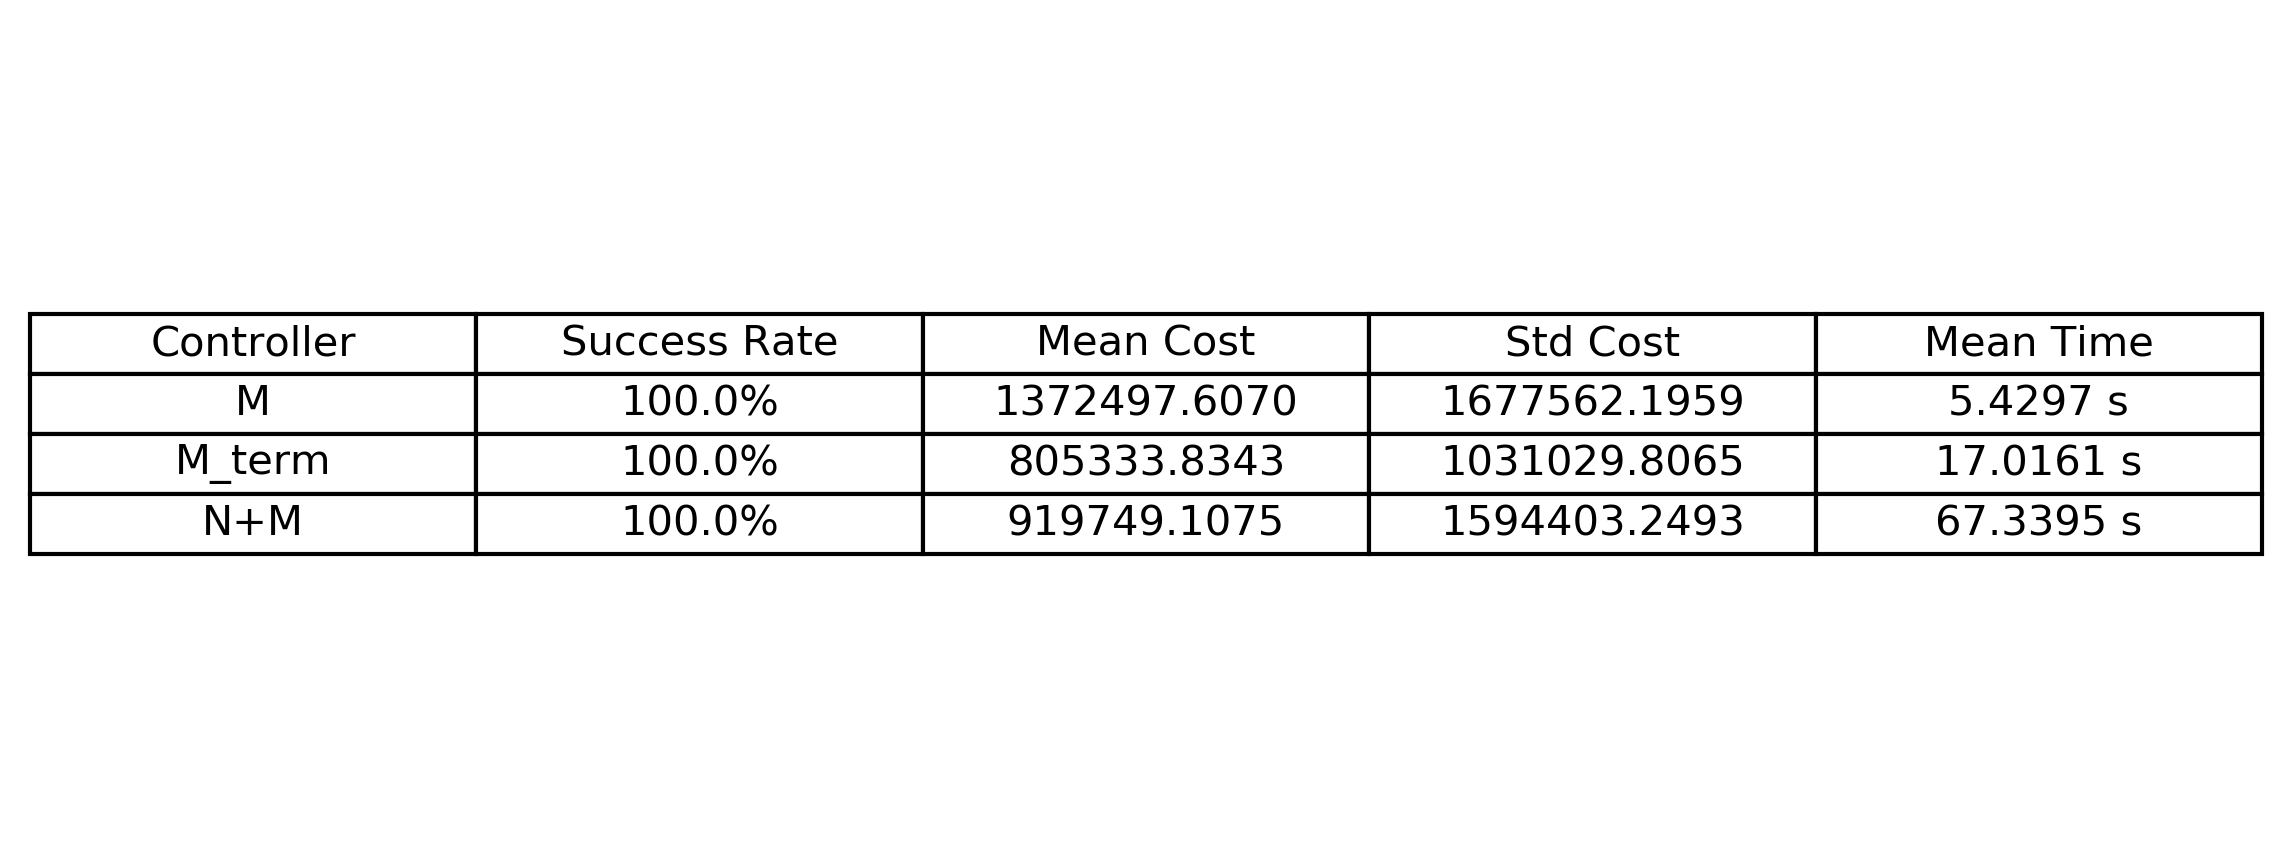

Data behind this chart, as committed beside it:
controller, success_rate, mean_cost, std_cost, mean_time
M, 100.0, 1372498, 1677562, 5.43
M_term, 100.0, 805334, 1031030, 17.02
N+M, 100.0, 919749, 1594403, 67.34
